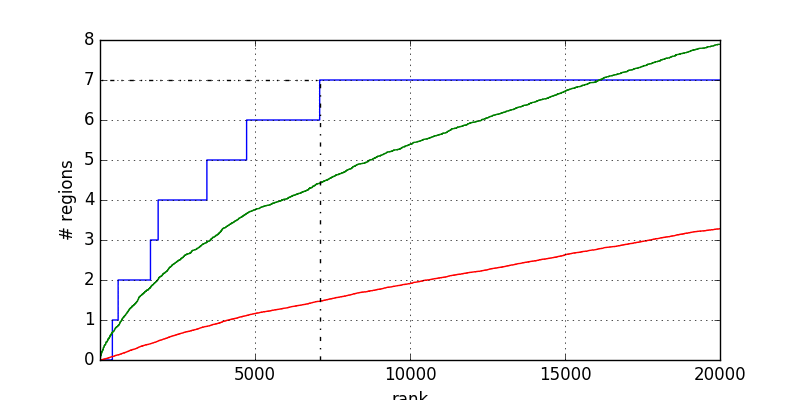

Values plotted in this chart, from the file beside it:
1	0.000000
400	0.000000
400	1
586	1
586	2
1629	2
1629	3
1877	3
1877	4
3449	4
3449	5
4730	5
4730	6
7087	6
7087	7
20001	7
